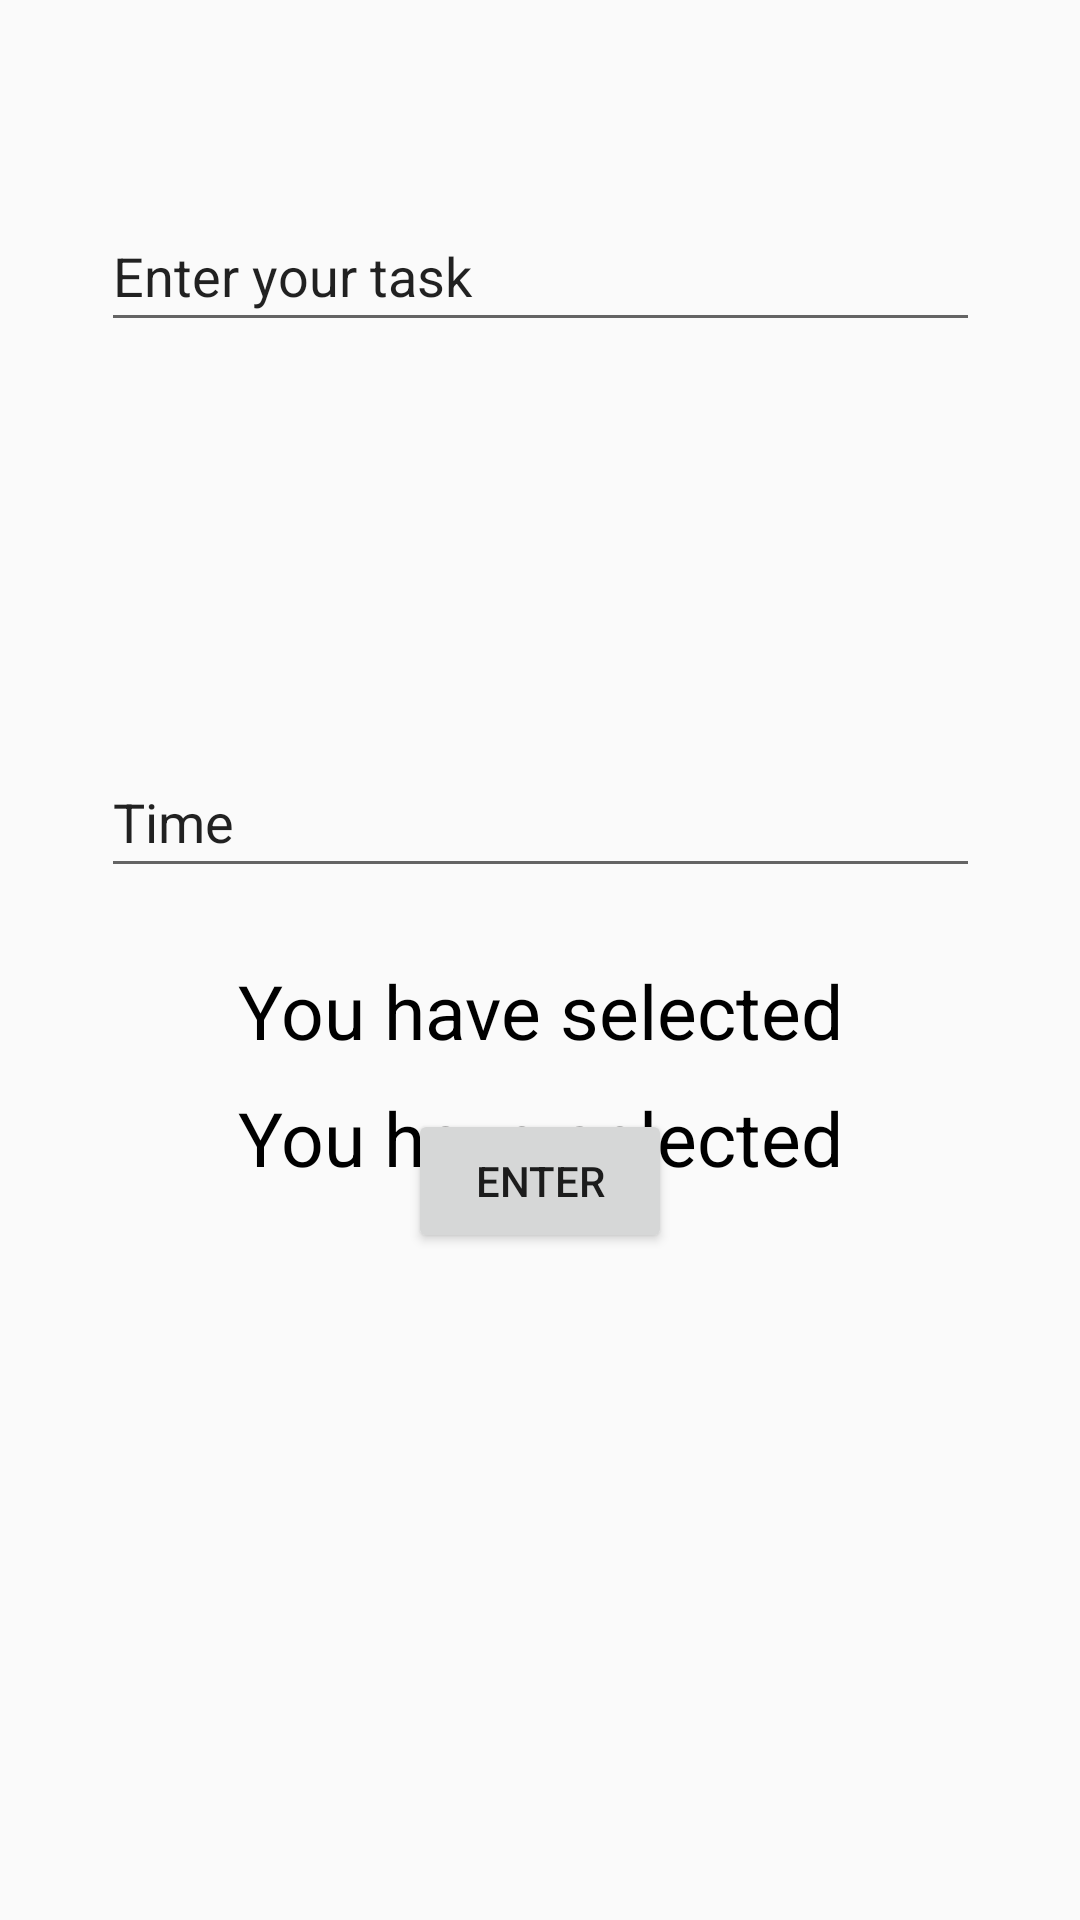

This screen was rendered from an Android layout file. Write that file and the resources it references.
<!-- AndroidManifest.xml: application theme AppTheme -->
<!-- res/layout/activity_add_task.xml -->
<?xml version="1.0" encoding="utf-8"?>
<android.support.constraint.ConstraintLayout xmlns:android="http://schemas.android.com/apk/res/android"
    xmlns:app="http://schemas.android.com/apk/res-auto"
    xmlns:tools="http://schemas.android.com/tools"
    android:layout_width="match_parent"
    android:layout_height="match_parent"
    tools:context="com.example.froggy.dentistofficetracker.AddTask">

    <EditText
        android:id="@+id/editText_task"
        android:layout_width="293dp"
        android:layout_height="47dp"
        android:layout_marginBottom="8dp"
        android:layout_marginEnd="8dp"
        android:layout_marginStart="8dp"
        android:layout_marginTop="8dp"
        android:ems="10"
        android:inputType="textPersonName"
        android:text="@string/enter_your_task"
        app:layout_constraintBottom_toBottomOf="parent"
        app:layout_constraintEnd_toEndOf="parent"
        app:layout_constraintHorizontal_bias="0.506"
        app:layout_constraintStart_toStartOf="parent"
        app:layout_constraintTop_toTopOf="parent"
        app:layout_constraintVertical_bias="0.102" />

    <Button
        android:id="@+id/enter_task"
        android:layout_width="wrap_content"
        android:layout_height="wrap_content"
        android:layout_marginBottom="8dp"
        android:layout_marginEnd="8dp"
        android:layout_marginStart="8dp"
        android:layout_marginTop="8dp"
        android:onClick="addButtonClicked"
        android:text="@string/enter"
        app:layout_constraintBottom_toBottomOf="parent"
        app:layout_constraintEnd_toEndOf="parent"
        app:layout_constraintStart_toStartOf="parent"
        app:layout_constraintTop_toBottomOf="@+id/editText_task"
        app:layout_constraintVertical_bias="0.536" />

    <EditText
        android:id="@+id/editText_time"
        android:layout_width="293dp"
        android:layout_height="47dp"
        android:layout_marginBottom="344dp"
        android:layout_marginEnd="8dp"
        android:layout_marginStart="8dp"
        android:ems="10"
        android:inputType="textPersonName|time"
        android:text="@string/time"
        app:layout_constraintBottom_toBottomOf="parent"
        app:layout_constraintEnd_toEndOf="parent"
        app:layout_constraintHorizontal_bias="0.506"
        app:layout_constraintStart_toStartOf="parent" />

    <TextView
        android:id="@+id/date_text_view"
        android:layout_width="293dp"
        android:layout_height="40dp"
        android:layout_marginBottom="8dp"
        android:layout_marginEnd="8dp"
        android:layout_marginStart="8dp"
        android:layout_marginTop="8dp"
        android:text="@string/you_have_selected"
        app:layout_constraintBottom_toBottomOf="parent"
        app:layout_constraintEnd_toEndOf="parent"
        app:layout_constraintHorizontal_bias="0.506"
        app:layout_constraintStart_toStartOf="parent"
        app:layout_constraintTop_toBottomOf="@+id/editText_time"
        app:layout_constraintVertical_bias="0.202"
        android:textAlignment="center"
        android:textSize="25sp"
        android:textColor="#000000"/>

    <TextView
        android:id="@+id/textView7"
        android:layout_width="293dp"
        android:layout_height="40dp"
        android:layout_marginEnd="8dp"
        android:layout_marginStart="8dp"
        android:layout_marginTop="24dp"
        android:text="@string/you_have_selected"
        android:textAlignment="center"
        app:layout_constraintEnd_toEndOf="parent"
        app:layout_constraintStart_toStartOf="parent"
        app:layout_constraintTop_toBottomOf="@+id/editText_time"
        android:textSize="25sp"
        android:textColor="#000000"/>

</android.support.constraint.ConstraintLayout>
<!-- resources referenced by this layout -->
<resources>
  <string name="enter">Enter</string>
  <string name="enter_your_task">Enter your task</string>
  <string name="time">Time</string>
  <string name="you_have_selected">You have selected</string>
  <style name="AppTheme" parent="Theme.AppCompat.Light.DarkActionBar">
          
          <item name="colorPrimary">@color/colorPrimary</item>
          <item name="colorPrimaryDark">@color/colorPrimaryDark</item>
          <item name="colorAccent">@color/colorAccent</item>
      </style>
  <color name="colorPrimary">#3F51B5</color>
  <color name="colorPrimaryDark">#303F9F</color>
  <color name="colorAccent">#FF4081</color>
</resources>
